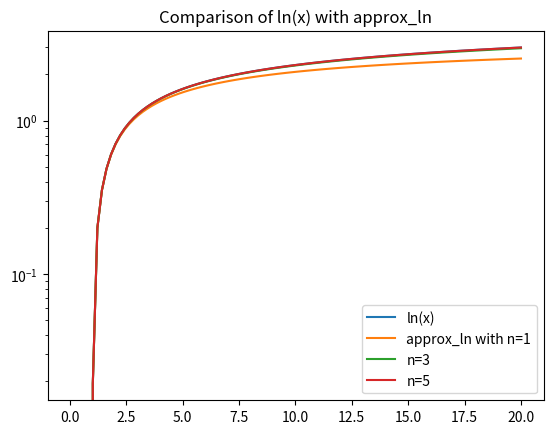
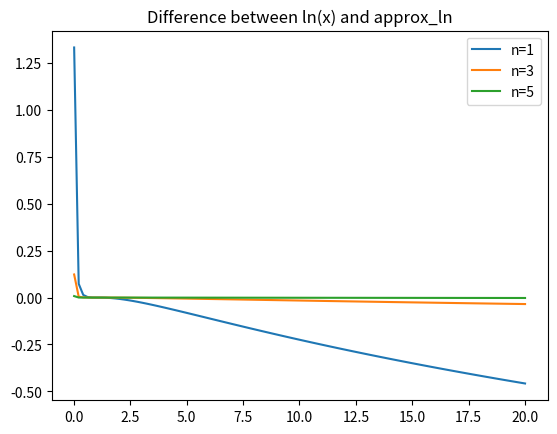
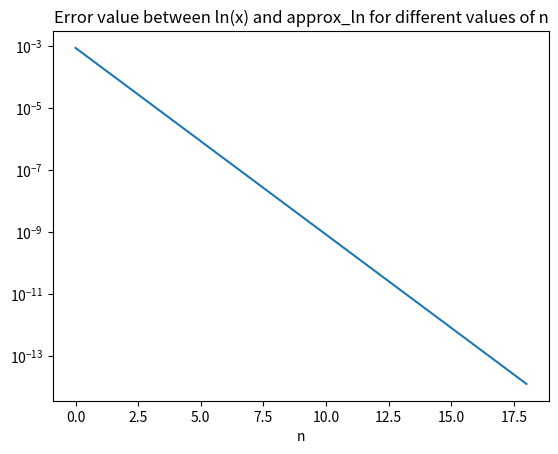
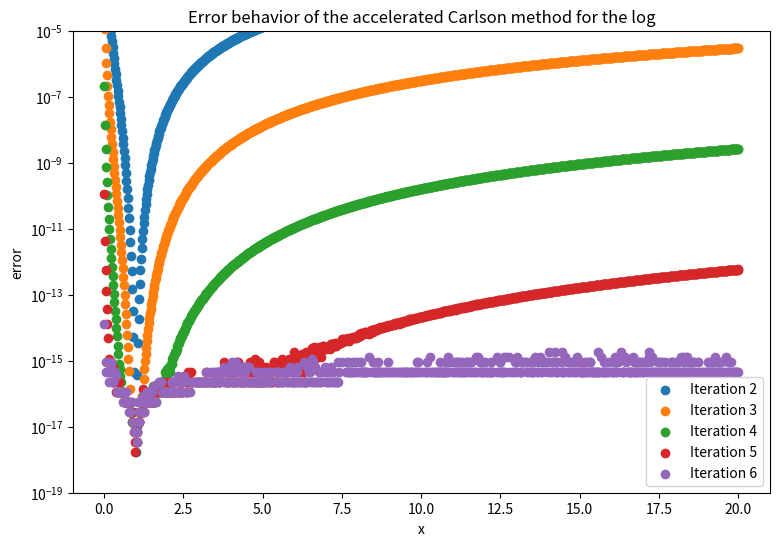

The matplotlib source for these figures, in order:
# -*- coding: utf-8 -*-
"""
NUMA01: Computational Programming with Python
Homework 1
[redacted]
Date: 2023-06-29
"""

from numpy import sqrt, zeros, linspace, log, subtract
from matplotlib.pyplot import figure, plot, legend, yscale, title, scatter, xlabel, ylabel, ylim, show


def approx_ln(x, n):
    # Initialize a & g
    a0 = (1 + x) / 2
    g0 = sqrt(x)

    a = [a0]
    g = [g0]

    for i in range(0, n):
        an = (a[i] + g[i]) / 2
        gn = sqrt(an * g[i])

        a.append(an)
        g.append(gn)

    approx = (x - 1) / a[n]
    return (approx)


def fast_approx_ln(x, n):
    a0 = (1 + x) / 2
    g0 = sqrt(x)

    a = [a0]
    g = [g0]

    for i in range(0, n):
        an = (a[i] + g[i]) / 2
        gn = sqrt(an * g[i])

        a.append(an)
        g.append(gn)

    # Create a matrix of zeros with dimensions (n+1)*(n+1)
    d = zeros((n + 1, n + 1))

    for i in range(0, n + 1):
        d[0, i] = a[i]
        for k in range(1, i + 1):
            d[k, i] = (d[k - 1, i] - (4 ** (-k)) * d[k - 1, i - 1]) / (1 - 4 ** (-k))

    return ((x - 1) / d[n, n])


# Task 2: Plot both functions

lin_x = linspace(0.01, 20, 100)  # Creates 100 evenly spaced points in the interval [0.01, 20]
ln_x = [log(k) for k in lin_x]
approx1 = [approx_ln(k, 1) for k in lin_x]
approx3 = [approx_ln(k, 3) for k in lin_x]
approx5 = [approx_ln(k, 5) for k in lin_x]

figure()
plot(lin_x, ln_x, label="ln(x)")
plot(lin_x, approx1, label="approx_ln with n=1")
plot(lin_x, approx3, label="n=3")
plot(lin_x, approx5, label="n=5")
legend()
yscale("log")  # Set the scale of the y-axis to logarithmic
title("Comparison of ln(x) with approx_ln")

# Task 2b: Plot the difference of the functions
figure()
# The 'subtract' method is used for element-wise subtraction.
plot(lin_x, subtract(approx1, ln_x), label="n=1")
plot(lin_x, subtract(approx3, ln_x), label="n=3")
plot(lin_x, subtract(approx5, ln_x), label="n=5")
title("Difference between ln(x) and approx_ln")
legend()

# Task 3

x = 1.41

n_error = []
for i in range(1, 20):
    approximation = approx_ln(x, i)
    correct_ln = log(x)
    n_error.append(abs(approximation - correct_ln))

figure()
plot(n_error)
title("Error value between ln(x) and approx_ln for different values of n")
xlabel("n")
yscale("log")

# Task 5

lin_x = linspace(0.01, 20, 1000)
it2 = [fast_approx_ln(k, 2) for k in lin_x]
it3 = [fast_approx_ln(k, 3) for k in lin_x]
it4 = [fast_approx_ln(k, 4) for k in lin_x]
it5 = [fast_approx_ln(k, 5) for k in lin_x]
it6 = [fast_approx_ln(k, 6) for k in lin_x]
ln = [log(k) for k in lin_x]
figure(figsize=(9, 6))  # Sets the size of the figure to higher than default
scatter(lin_x, abs(subtract(it2, ln)), label="Iteration 2")
scatter(lin_x, abs(subtract(it3, ln)), label="Iteration 3")
scatter(lin_x, abs(subtract(it4, ln)), label="Iteration 4")
scatter(lin_x, abs(subtract(it5, ln)), label="Iteration 5")
scatter(lin_x, abs(subtract(it6, ln)), label="Iteration 6")
legend()
title("Error behavior of the accelerated Carlson method for the log")
xlabel("x")
ylabel("error")
ylim([1.0e-19, 1.0e-5])  # Limit the y-axis to this range
yscale("log")  # Set the scale of the y-axis to logarithmic
show()
